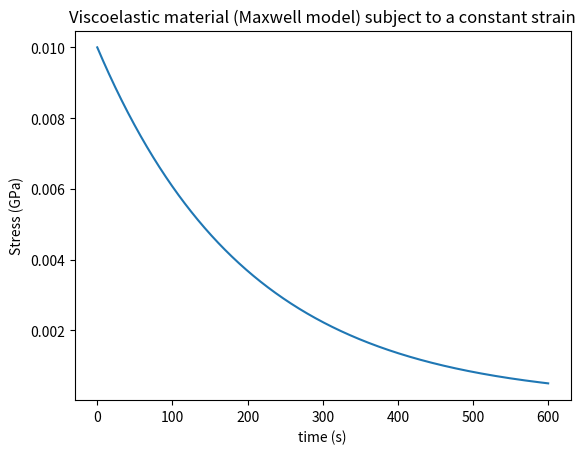
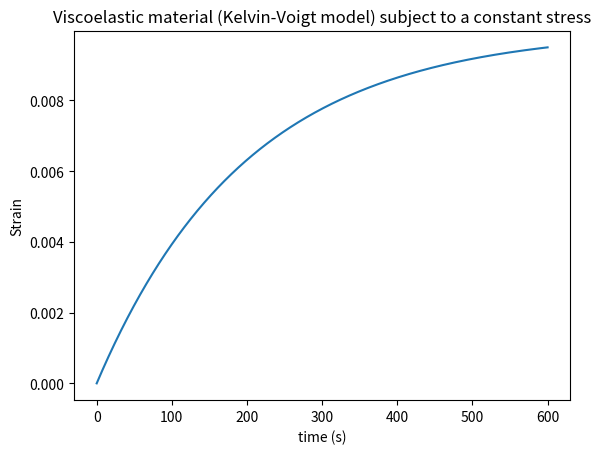

These charts were generated, in order, by the following Python code:
"""
[redacted]
University of Washington
Department of Aeronautics & Astronautics
AA530: Mechanics of Solids HW6
Simple script plotting direct relationships
11/29/21
"""
import numpy as np
import matplotlib.pyplot as plt

# Problem 1 - Stress in a viscoelastic material (Maxwell)
eps_0 = 0.1 # Strain
k = 0.1 # [GPa]
eta = 20.0 # [GPa-s]

nt1 = 1000
t1 = np.linspace(0.0,600.0,nt1)

sigma_1 = k * eps_0 * np.exp(-(k/eta)*t1) # Constitutive relationship from HW5.5

P1_fig = plt.figure()
plt.plot(t1,sigma_1)
plt.title('Viscoelastic material (Maxwell model) subject to a constant strain')
plt.xlabel('time (s)')
plt.ylabel('Stress (GPa)')

# Problem 3 - Strain in a viscoelastic material (Kelvin-Voigt)
sigma_0 = 1.0e-3 # [MPa] -> [GPa]

eps_3 = (sigma_0/k) * (1.0 - np.exp(-(k/eta) * t1))

P3_fig = plt.figure()
plt.plot(t1,eps_3)
plt.title('Viscoelastic material (Kelvin-Voigt model) subject to a constant stress')
plt.xlabel('time (s)')
plt.ylabel('Strain')

plt.show()
 